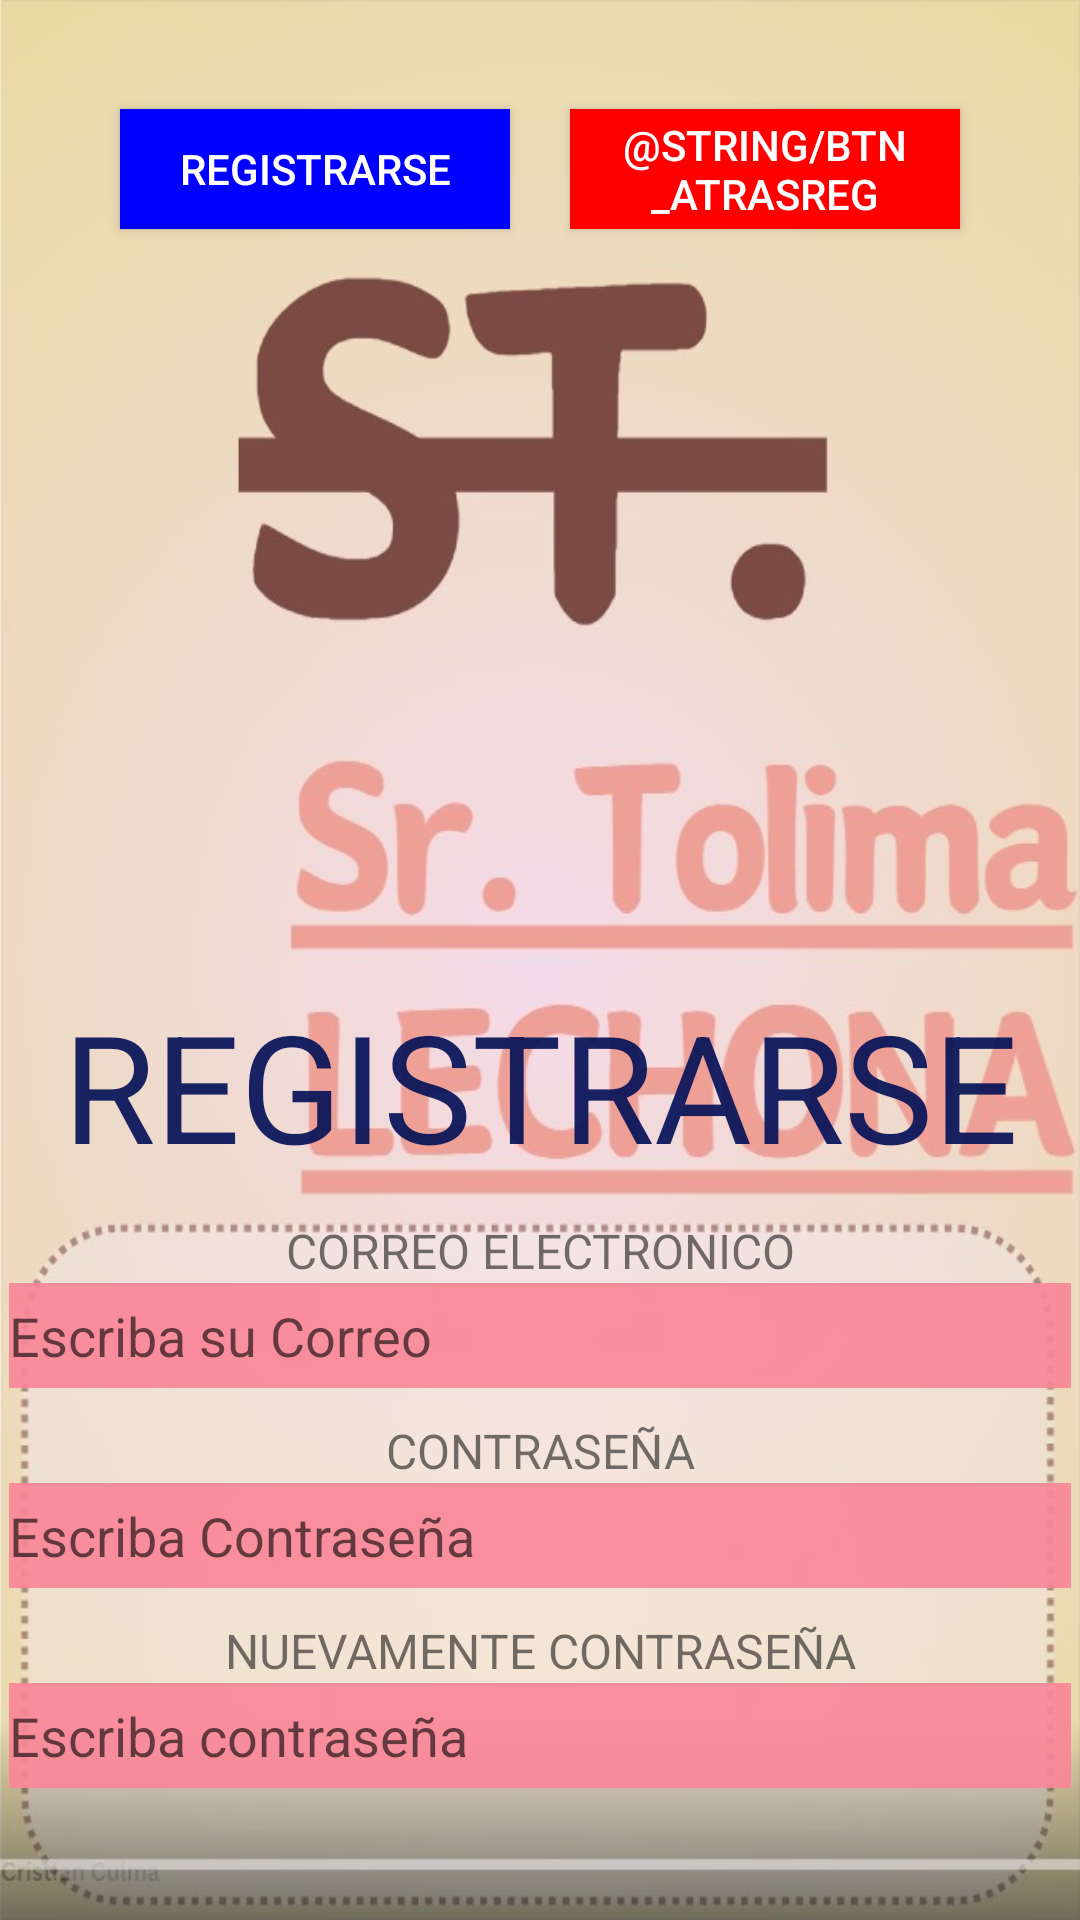

The Android layout XML behind this screen, and the referenced resources:
<!-- AndroidManifest.xml: application theme Theme.SrTolima -->
<!-- res/layout/activity_registrarse.xml -->
<?xml version="1.0" encoding="utf-8"?>
<android.support.constraint.ConstraintLayout xmlns:android="http://schemas.android.com/apk/res/android"
    xmlns:app="http://schemas.android.com/apk/res-auto"
    xmlns:tools="http://schemas.android.com/tools"
    android:layout_width="match_parent"
    android:layout_height="match_parent"
    android:background="@drawable/logologin2"
    tools:context="Registrarse">

    <LinearLayout
        android:layout_width="354dp"
        android:layout_height="80dp"
        android:gravity="center"
        android:orientation="horizontal"
        android:padding="10dp"
        app:layout_constraintEnd_toEndOf="parent"
        app:layout_constraintStart_toStartOf="parent"
        app:layout_constraintTop_toTopOf="parent"
        app:layout_constraintBottom_toBottomOf="parent"
        app:layout_constraintVertical_bias=".029"
        app:layout_constraintHorizontal_bias="0.5">

        <Button
            android:id="@+id/btn_registro"
            android:layout_width="130dp"
            android:layout_height="wrap_content"
            android:background="@color/blue"
            android:layout_margin="10dp"
            android:text="@string/btn_registrarse"
            android:textColor="#FFFFFF" />

        <Button
            android:id="@+id/btn_atrasreg"
            android:layout_width="130dp"
            android:layout_height="wrap_content"
            android:background="@color/red"
            android:layout_margin="10dp"
            android:text="@string/btn_atrasreg"
            android:textColor="#FFFFFF" />


    </LinearLayout>

    <LinearLayout
        android:id="@+id/infRegistro"
        android:layout_width="354dp"
        android:layout_height="289dp"
        android:layout_marginBottom="56dp"
        android:gravity="center"
        android:orientation="vertical"
        app:layout_constraintBottom_toBottomOf="parent"
        app:layout_constraintEnd_toEndOf="parent"
        app:layout_constraintStart_toStartOf="parent"
        app:layout_constraintTop_toTopOf="parent"
        app:layout_constraintHorizontal_bias="0.491"
        app:layout_constraintVertical_bias="1.077">



        <TextView
            android:layout_width="match_parent"
            android:layout_height="wrap_content"
            android:gravity="center"
            android:text="REGISTRARSE"
            android:textSize="50dp"
            android:textColor="#E9031057"
            android:textStyle="normal"
            android:layout_marginBottom="1dp"
            />

        <TextView
            android:layout_width="match_parent"
            android:layout_height="wrap_content"
            android:layout_marginTop="10dp"
            android:gravity="center"
            android:text="CORREO ELECTRONICO"
            android:textSize="16dp" />

        <EditText
            android:id="@+id/correo"
            android:layout_width="match_parent"
            android:layout_height="35dp"
            android:ems="10"
            android:background="@color/registro"
            android:hint="Escriba su Correo"
            android:inputType="text" />

        <TextView
            android:layout_width="match_parent"
            android:layout_height="wrap_content"
            android:layout_marginTop="10dp"
            android:gravity="center"
            android:text="CONTRASEÑA"
            android:textSize="16dp" />

        <EditText
            android:id="@+id/password"
            android:layout_width="match_parent"
            android:layout_height="35dp"
            android:ems="10"
            android:background="@color/registro"
            android:hint="Escriba Contraseña"
            android:inputType="textPassword" />

        <TextView
            android:layout_width="match_parent"
            android:layout_height="wrap_content"
            android:layout_marginTop="10dp"
            android:gravity="center"
            android:text="NUEVAMENTE CONTRASEÑA"
            android:textSize="16dp" />

        <EditText
            android:id="@+id/contrasenaConf"
            android:layout_width="match_parent"
            android:layout_height="35dp"
            android:ems="10"
            android:background="@color/registro"
            android:hint="Escriba contraseña"
            android:inputType="textPassword" />

    </LinearLayout>
</android.support.constraint.ConstraintLayout>
<!-- resources referenced by this layout -->
<resources>
  <item name="blue" type="color">#0000ff</item>
  <item name="red" type="color">#ff0000</item>
  <color name="registro">#E9FA8697</color>
  <!-- drawable logologin2: jpeg bitmap (drawable, 54072 bytes) -->
  <string name="btn_registrarse">Registrarse</string>
  <style name="Theme.SrTolima" parent="Theme.AppCompat.Light.DarkActionBar">
          
          <item name="colorPrimary">@color/purple_500</item>
          <item name="colorPrimaryDark">@color/purple_700</item>
          <item name="colorAccent">@color/teal_200</item>
          
      </style>
  <color name="purple_500">#FF6200EE</color>
  <color name="purple_700">#FF3700B3</color>
  <color name="teal_200">#FF03DAC5</color>
</resources>
